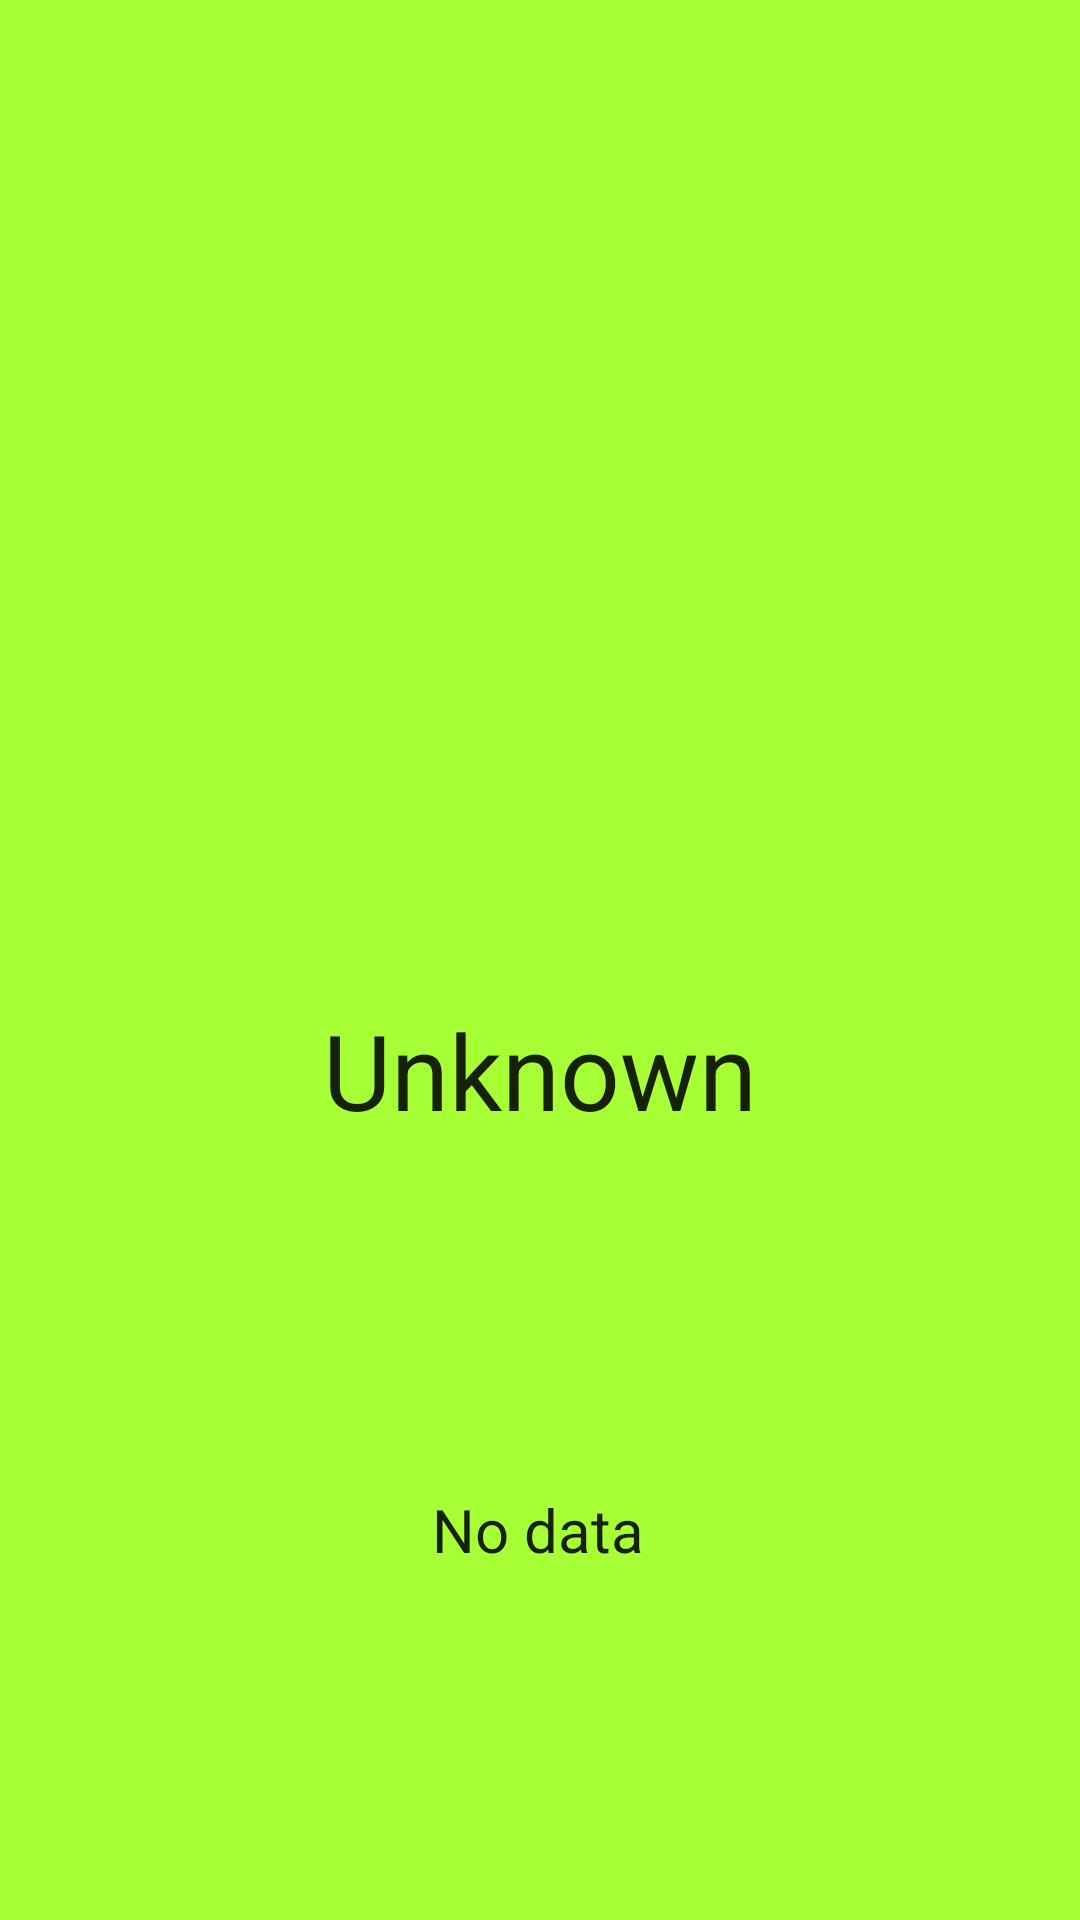

Write the Android layout XML for this screen, with the resource values it uses.
<!-- AndroidManifest.xml: application theme AppTheme.Light -->
<!-- res/layout/activity_bmi_details.xml -->
<?xml version="1.0" encoding="utf-8"?>
<androidx.constraintlayout.widget.ConstraintLayout xmlns:android="http://schemas.android.com/apk/res/android"
    xmlns:app="http://schemas.android.com/apk/res-auto"
    xmlns:tools="http://schemas.android.com/tools"
    android:layout_width="match_parent"
    android:layout_height="match_parent"
    tools:context=".BmiDetailsActivity">

    <TextView
        android:id="@+id/bmiDetailsTV"
        android:layout_width="wrap_content"
        android:layout_height="wrap_content"
        android:text="@string/empty_value"
        android:textAppearance="@style/TextAppearance.AppCompat.Large"
        android:textSize="@dimen/bigBMI"
        app:layout_constraintBottom_toBottomOf="@id/monsterNameTV"
        app:layout_constraintEnd_toEndOf="parent"
        app:layout_constraintStart_toStartOf="parent"
        app:layout_constraintTop_toTopOf="parent" />

    <TextView
        android:id="@+id/monsterNameTV"
        android:layout_width="wrap_content"
        android:layout_height="wrap_content"
        android:text="@string/unknown_monster"
        android:textAppearance="@style/TextAppearance.AppCompat.Large"
        android:textSize="@dimen/monsterName"
        app:layout_constraintBottom_toTopOf="@+id/monsterDescriptionTV"
        app:layout_constraintEnd_toEndOf="parent"
        app:layout_constraintStart_toStartOf="parent"
        app:layout_constraintTop_toBottomOf="@+id/bmiDetailsTV" />

    <TextView
        android:id="@+id/monsterDescriptionTV"
        android:layout_width="wrap_content"
        android:layout_height="wrap_content"
        android:text="@string/monster_missing_description"
        android:textAppearance="@style/TextAppearance.AppCompat.Large"
        android:textSize="@dimen/monsterDescription"
        app:layout_constraintBottom_toBottomOf="parent"
        app:layout_constraintEnd_toEndOf="parent"
        app:layout_constraintHorizontal_bias="0.498"
        app:layout_constraintStart_toStartOf="parent"
        app:layout_constraintTop_toBottomOf="@+id/monsterNameTV"
        app:layout_constraintVertical_bias="0.24" />

</androidx.constraintlayout.widget.ConstraintLayout>
<!-- resources referenced by this layout -->
<resources>
  <dimen name="bigBMI">40sp</dimen>
  <dimen name="monsterDescription">20sp</dimen>
  <dimen name="monsterName">35sp</dimen>
  <string name="empty_value" />
  <string name="monster_missing_description">No data</string>
  <string name="unknown_monster">Unknown</string>
  <style name="AppTheme.Light" parent="AppTheme">
          <item name="android:background">@color/bmiGreen</item>
      </style>
  <style name="AppTheme" parent="Theme.AppCompat.Light.DarkActionBar">
          
          <item name="colorPrimary">@color/colorPrimary</item>
          <item name="colorPrimaryDark">@color/colorPrimaryDark</item>
          <item name="colorAccent">@color/colorAccent</item>
      </style>
  <color name="bmiGreen">#A7FF36</color>
  <color name="colorPrimary">#6200EE</color>
  <color name="colorPrimaryDark">#3700B3</color>
  <color name="colorAccent">#03DAC5</color>
</resources>
